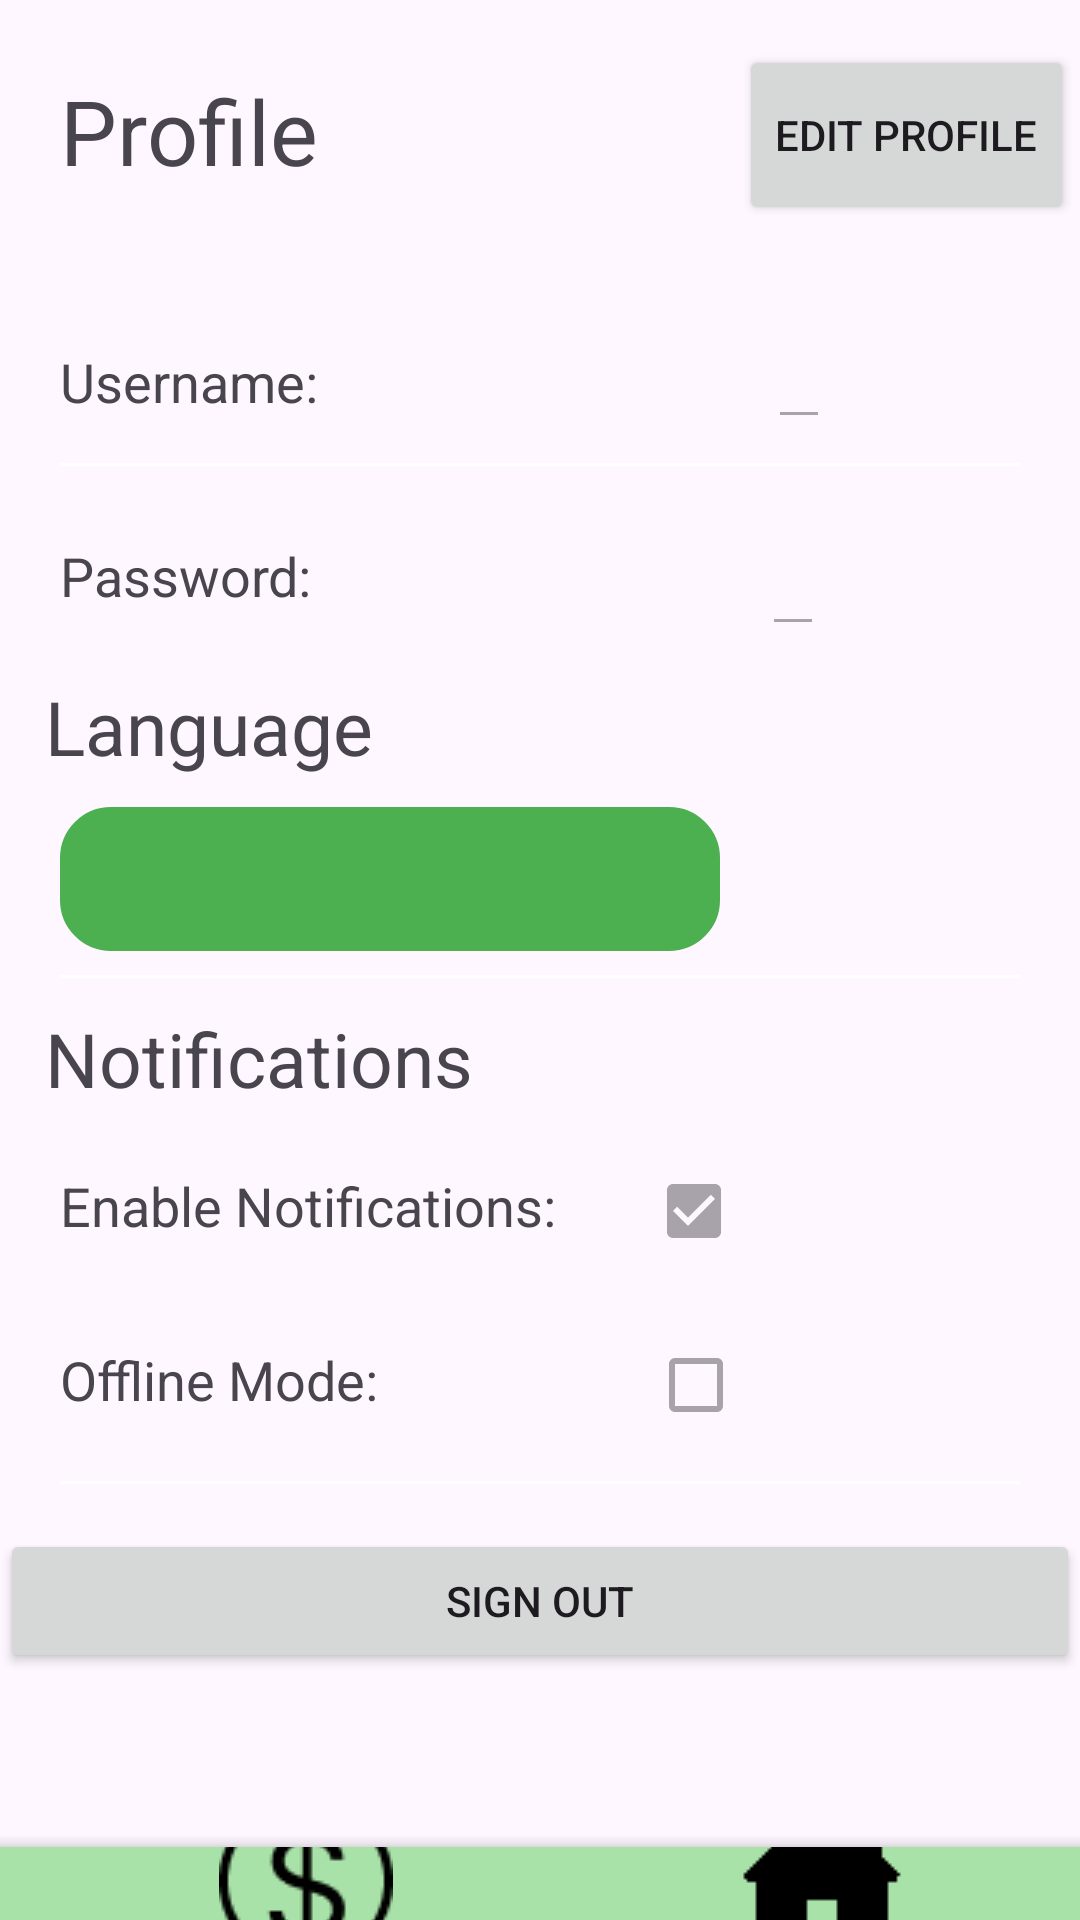

Write the Android layout XML for this screen, with the resource values it uses.
<!-- AndroidManifest.xml: application theme Theme.MyOPSC7312 -->
<!-- res/layout/fragment_settings.xml -->
<?xml version="1.0" encoding="utf-8"?>
<LinearLayout
    xmlns:android="http://schemas.android.com/apk/res/android"
    xmlns:tools="http://schemas.android.com/tools"
    android:layout_width="match_parent"
    android:layout_height="match_parent"
    tools:context=".Settings"
    android:orientation="vertical"
    android:background="@drawable/app_background">

    <LinearLayout
        android:layout_width="wrap_content"
        android:layout_height="wrap_content"
        android:orientation="horizontal">

        <TextView
            android:layout_width="wrap_content"
            android:layout_height="wrap_content"
            android:layout_marginTop="20dp"
            android:layout_marginStart="20dp"
            android:text="@string/settings_desc"
            android:textSize="30dp"/>

        <Button
            android:id="@+id/editProfileBtn"
            android:layout_width="wrap_content"
            android:layout_height="60dp"
            android:layout_marginTop="15dp"
            android:layout_marginStart="140dp"
            android:text="@string/settings_edit_btn" />
    </LinearLayout>

    <ImageView
        android:layout_width="wrap_content"
        android:layout_height="wrap_content"
        android:src="@drawable/user_icon"
        android:layout_marginTop="10dp"
        android:layout_marginStart="40dp"/>

    <LinearLayout
        android:layout_width="wrap_content"
        android:layout_height="wrap_content"
        android:orientation="horizontal">

        <TextView
            android:layout_width="wrap_content"
            android:layout_height="wrap_content"
            android:text="@string/username_lbl"
            android:textSize="18dp"
            android:layout_marginTop="20dp"
            android:layout_marginStart="20dp"/>

        <EditText
            android:id="@+id/usernameTxt"
            android:layout_width="wrap_content"
            android:layout_height="wrap_content"
            android:text=""
            android:textSize="18dp"
            android:layout_marginTop="20dp"
            android:layout_marginStart="150dp"
            android:enabled="false"/>

    </LinearLayout>

    <View
        android:layout_width="wrap_content"
        android:layout_height="1dp"
        android:background="@color/white"
        android:layout_marginTop="8dp"
        android:layout_marginStart="20dp"
        android:layout_marginEnd="20dp" />

    <LinearLayout
        android:layout_width="wrap_content"
        android:layout_height="wrap_content"
        android:orientation="horizontal"
        android:layout_marginTop="10dp">

        <TextView
            android:layout_width="wrap_content"
            android:layout_height="wrap_content"
            android:text="@string/password_lbl"
            android:textSize="18dp"
            android:layout_marginStart="20dp"/>

        <EditText
            android:id="@+id/passwordTxt"
            android:layout_width="wrap_content"
            android:layout_height="50dp"
            android:textSize="18dp"
            android:text=""
            android:layout_marginStart="150dp"
            android:inputType="textPassword"
            android:enabled="false"/>

    </LinearLayout>

    <TextView
        android:layout_width="wrap_content"
        android:layout_height="wrap_content"
        android:layout_marginTop="10dp"
        android:layout_marginStart="15dp"
        android:text="@string/language_lbl"
        android:textSize="25dp"/>

    <Spinner
        android:id="@+id/languageSpinner"
        android:layout_width="220dp"
        android:layout_height="48dp"
        android:layout_marginStart="20dp"
        android:layout_marginTop="10dp"
        android:background="@drawable/round_button_shape"
        android:enabled="false"/>

    <View
        android:layout_width="wrap_content"
        android:layout_height="1dp"
        android:background="@color/white"
        android:layout_marginTop="8dp"
        android:layout_marginStart="20dp"
        android:layout_marginEnd="20dp" />

    <TextView
        android:layout_width="wrap_content"
        android:layout_height="wrap_content"
        android:layout_marginTop="10dp"
        android:layout_marginStart="15dp"
        android:text="Notifications"
        android:textSize="25dp"/>

    <LinearLayout
        android:layout_width="wrap_content"
        android:layout_height="wrap_content"
        android:orientation="horizontal"
        android:layout_marginTop="10dp">

        <TextView
            android:layout_width="wrap_content"
            android:layout_height="wrap_content"
            android:text="Enable Notifications:"
            android:textSize="18dp"
            android:layout_marginStart="20dp"/>

        <CheckBox
            android:id="@+id/notificationCheckBox"
            android:layout_width="wrap_content"
            android:layout_height="wrap_content"
            android:layout_marginStart="30dp"
            android:checked="true"
            android:enabled="false"/>

    </LinearLayout>

    <LinearLayout
        android:layout_width="wrap_content"
        android:layout_height="wrap_content"
        android:orientation="horizontal"
        android:layout_marginTop="10dp">

        <TextView
            android:layout_width="wrap_content"
            android:layout_height="wrap_content"
            android:text="Offline Mode:"
            android:textSize="18dp"
            android:layout_marginStart="20dp"/>

        <CheckBox
            android:id="@+id/offlineCheckBox"
            android:layout_width="wrap_content"
            android:layout_height="wrap_content"
            android:layout_marginStart="90dp"
            android:enabled="false"/>

    </LinearLayout>

    <View
        android:layout_width="wrap_content"
        android:layout_height="1dp"
        android:background="@color/white"
        android:layout_marginTop="8dp"
        android:layout_marginStart="20dp"
        android:layout_marginEnd="20dp" />

    <Button
        android:id="@+id/sign_outBtn"
        android:layout_width="match_parent"
        android:layout_height="wrap_content"
        android:layout_marginTop="15dp"
        android:text="@string/sign_out"/>

    <Button
        android:id="@+id/saveChangesBtn"
        android:layout_width="match_parent"
        android:layout_height="wrap_content"
        android:layout_marginTop="10dp"
        android:text="@string/save_changes"
        android:visibility="invisible"
        android:enabled="false"/>

    <com.google.android.material.bottomappbar.BottomAppBar
        android:layout_width="match_parent"
        android:layout_height="wrap_content"
        android:background="@color/light_dark_green"
        android:layout_gravity="bottom"
        tools:ignore="BottomAppBar">

        <LinearLayout
            android:layout_width="match_parent"
            android:layout_height="wrap_content"
            android:orientation="horizontal"
            android:gravity="center">

            
            <LinearLayout
                android:layout_width="0dp"
                android:layout_height="wrap_content"
                android:layout_weight="1"
                android:gravity="center"
                android:orientation="vertical">

                <ImageButton
                    android:id="@+id/currencyNavBtn"
                    android:layout_width="wrap_content"
                    android:layout_height="wrap_content"
                    android:src="@drawable/converter_icon"
                    android:background="?attr/selectableItemBackground" />
            </LinearLayout>

            
            <LinearLayout
                android:layout_width="0dp"
                android:layout_height="wrap_content"
                android:layout_weight="1"
                android:gravity="center"
                android:orientation="vertical">

                <ImageButton
                    android:id="@+id/homeNavBtn"
                    android:layout_width="wrap_content"
                    android:layout_height="wrap_content"
                    android:src="@drawable/home_icon"
                    android:background="?attr/selectableItemBackground" />
            </LinearLayout>
        </LinearLayout>

    </com.google.android.material.bottomappbar.BottomAppBar>




</LinearLayout>
<!-- resources referenced by this layout -->
<resources>
  <color name="light_dark_green">#4CAF50</color>
  <color name="white">#FFFFFFFF</color>
  <!-- drawable app_background: png bitmap (drawable-night, 17009 bytes) -->
  <!-- drawable converter_icon: png bitmap (drawable, 1591 bytes) -->
  <!-- drawable home_icon: png bitmap (drawable, 4730 bytes) -->
  <!-- drawable round_button_shape (drawable) -->
  <?xml version="1.0" encoding="utf-8"?>
  <shape xmlns:android="http://schemas.android.com/apk/res/android"
      android:shape="rectangle">
  
      
      <solid android:color="@color/light_dark_green"/>
  
      
      <corners android:radius="16dp"/>
  
      
      <stroke
          android:width="2dp"
          android:color="@color/light_dark_green" />
  </shape>
  <!-- drawable user_icon: png bitmap (drawable-night, 4596 bytes) -->
  <string name="language_lbl">Language</string>
  <string name="password_lbl">Password:</string>
  <string name="save_changes">Save Changes</string>
  <string name="settings_desc">Profile</string>
  <string name="settings_edit_btn">Edit Profile</string>
  <string name="sign_out">Sign Out</string>
  <string name="username_lbl">Username:</string>
  <style name="Theme.MyOPSC7312" parent="Base.Theme.MyOPSC7312" />
  <style name="Base.Theme.MyOPSC7312" parent="Theme.Material3.DayNight.NoActionBar">
          
          
          <item name="bottomAppBarStyle">@style/CustomBottomAppBar</item>
      </style>
  <style name="CustomBottomAppBar" parent="Widget.MaterialComponents.BottomAppBar">
          <item name="backgroundTint">@color/light_green</item>
      </style>
  <color name="light_green">#A8E2A8</color>
</resources>
